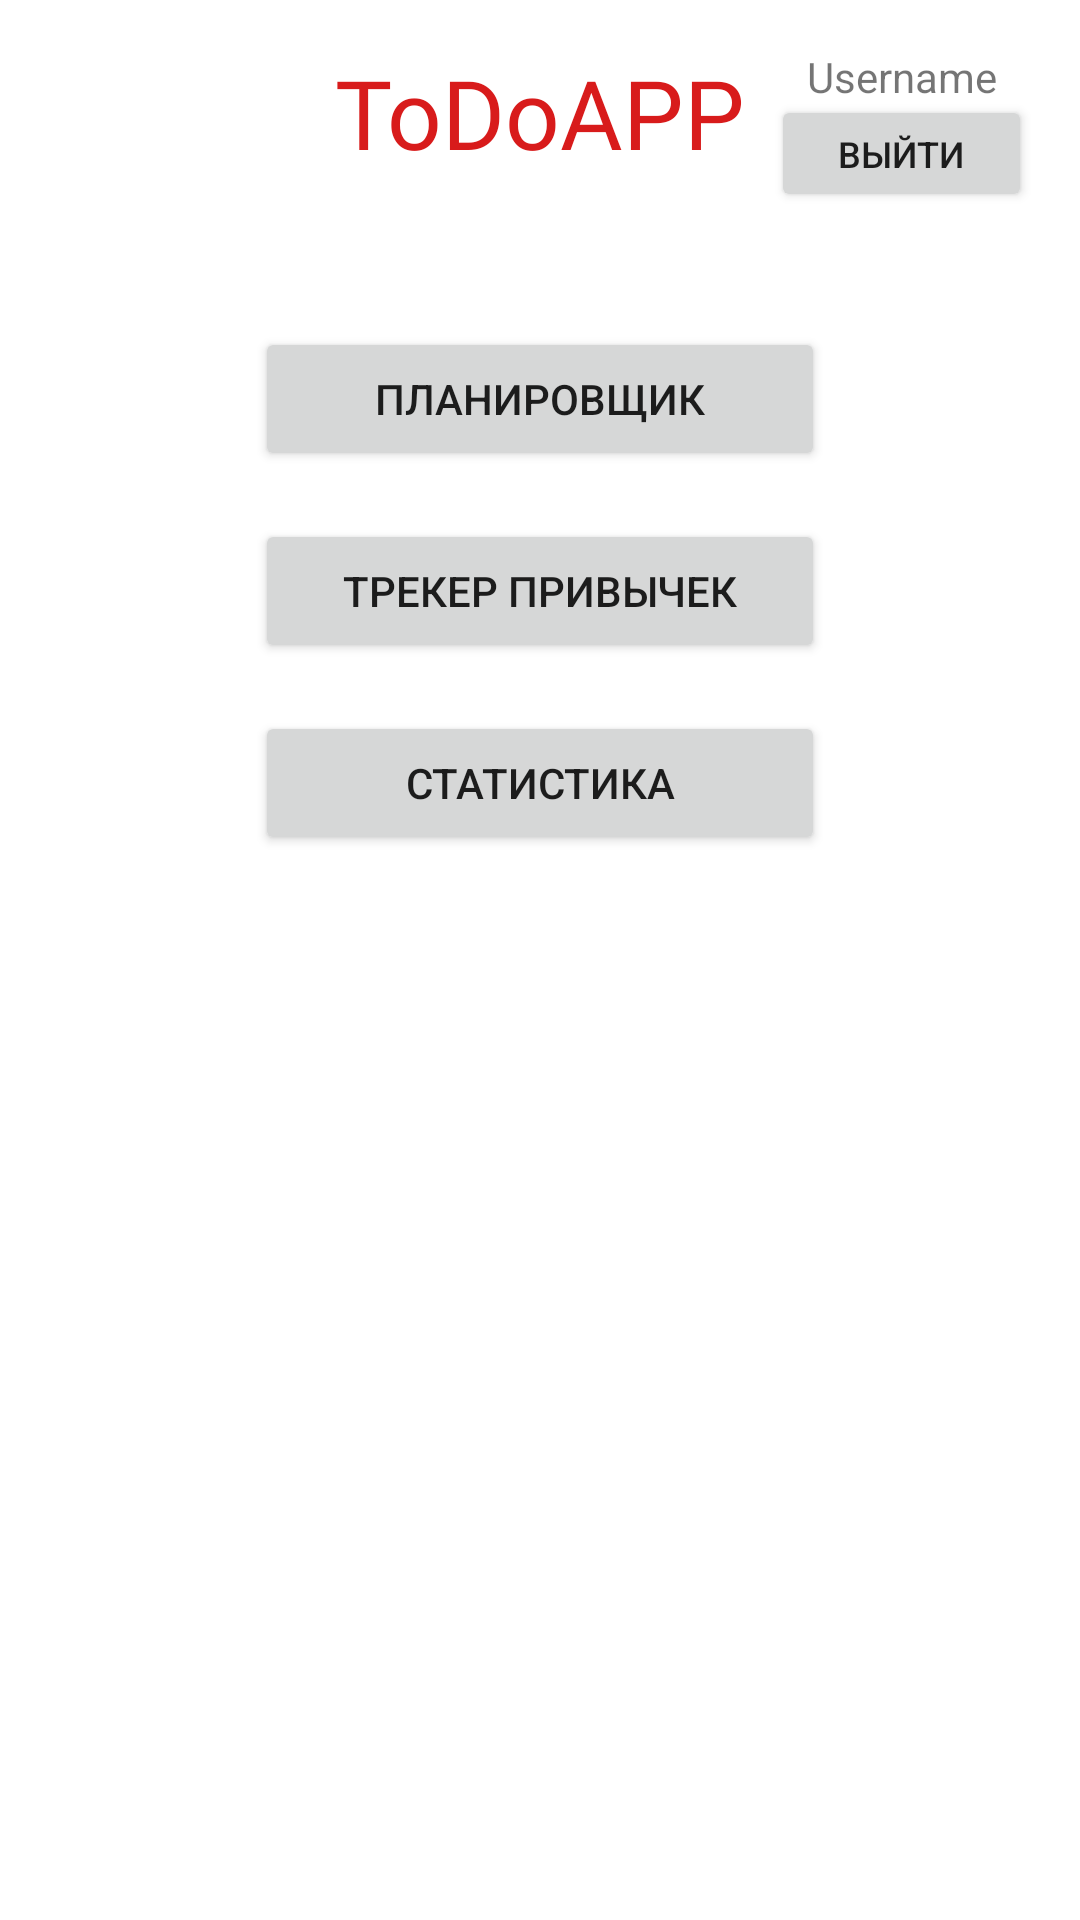

Write the Android layout XML for this screen, with the resource values it uses.
<!-- AndroidManifest.xml: application theme Theme.ToDoApp -->
<!-- res/layout/activity_main.xml -->
<?xml version="1.0" encoding="utf-8"?>
<androidx.constraintlayout.widget.ConstraintLayout xmlns:android="http://schemas.android.com/apk/res/android"
    xmlns:app="http://schemas.android.com/apk/res-auto"
    xmlns:tools="http://schemas.android.com/tools"
    android:layout_width="match_parent"
    android:layout_height="match_parent"
    tools:context=".MainActivity">


    <TextView
        android:id="@+id/statisticsLabel"
        android:layout_width="wrap_content"
        android:layout_height="wrap_content"
        android:layout_marginTop="16dp"
        android:fontFamily="@font/anton"
        android:text="@string/appName"
        android:textColor="@color/red"
        android:textSize="32sp"
        app:layout_constraintEnd_toEndOf="parent"
        app:layout_constraintStart_toStartOf="parent"
        app:layout_constraintTop_toTopOf="parent" />

    <Button
        android:id="@+id/plannerBtn"
        android:layout_width="wrap_content"
        android:layout_height="wrap_content"
        android:layout_marginTop="50dp"
        android:text="@string/plannerLabel"
        app:layout_constraintEnd_toEndOf="parent"
        app:layout_constraintStart_toStartOf="parent"
        app:layout_constraintTop_toBottomOf="@+id/statisticsLabel"
        android:minWidth="190dp"/>

    <Button
        android:id="@+id/trackerBtn"
        android:layout_width="wrap_content"
        android:layout_height="wrap_content"
        android:layout_marginTop="16dp"
        android:text="@string/habitTrackerLabel"
        app:layout_constraintEnd_toEndOf="parent"
        app:layout_constraintStart_toStartOf="parent"
        app:layout_constraintTop_toBottomOf="@+id/plannerBtn"
        android:minWidth="190dp"/>

    <Button
        android:id="@+id/stat_btn"
        android:layout_width="wrap_content"
        android:layout_height="wrap_content"
        android:layout_marginTop="16dp"
        android:text="@string/statisticsLabel"
        app:layout_constraintEnd_toEndOf="parent"
        app:layout_constraintStart_toStartOf="parent"
        app:layout_constraintTop_toBottomOf="@+id/trackerBtn"
        android:minWidth="190dp"/>

    <TextView
        android:id="@+id/usernameLabel"
        android:layout_width="wrap_content"
        android:layout_height="wrap_content"
        android:text="Username"
        app:layout_constraintEnd_toEndOf="@+id/signOutBtn"
        app:layout_constraintHorizontal_bias="0.50"
        app:layout_constraintStart_toStartOf="@+id/signOutBtn"
        app:layout_constraintTop_toTopOf="@+id/statisticsLabel" />

    <Button
        android:id="@+id/signOutBtn"
        android:layout_width="87dp"
        android:layout_height="39dp"
        android:layout_marginTop="8dp"
        android:layout_marginEnd="16dp"
        android:text="@string/signOut"
        android:textSize="12sp"
        app:layout_constraintBottom_toBottomOf="@+id/statisticsLabel"
        app:layout_constraintEnd_toEndOf="parent"
        app:layout_constraintTop_toBottomOf="@+id/usernameLabel" />
</androidx.constraintlayout.widget.ConstraintLayout>
<!-- resources referenced by this layout -->
<resources>
  <color name="red">#D81B1B</color>
  <string name="appName">ToDoAPP</string>
  <string name="habitTrackerLabel">Трекер привычек</string>
  <string name="plannerLabel">Планировщик</string>
  <string name="signOut">Выйти</string>
  <string name="statisticsLabel">Статистика</string>
  <style name="Theme.ToDoApp" parent="Theme.MaterialComponents.DayNight.DarkActionBar">
          
          <item name="colorPrimary">@color/red</item>
          <item name="colorPrimaryVariant">@color/red</item>
          <item name="colorOnPrimary">@color/white</item>
          
          <item name="colorSecondary">@color/teal_200</item>
          <item name="colorSecondaryVariant">@color/teal_700</item>
          <item name="colorOnSecondary">@color/black</item>
          
          <item name="android:statusBarColor" tools:targetApi="l">?attr/colorPrimaryVariant</item>
          
      </style>
  <color name="white">#FFFFFFFF</color>
  <color name="teal_200">#FF03DAC5</color>
  <color name="teal_700">#FF018786</color>
  <color name="black">#FF000000</color>
</resources>
